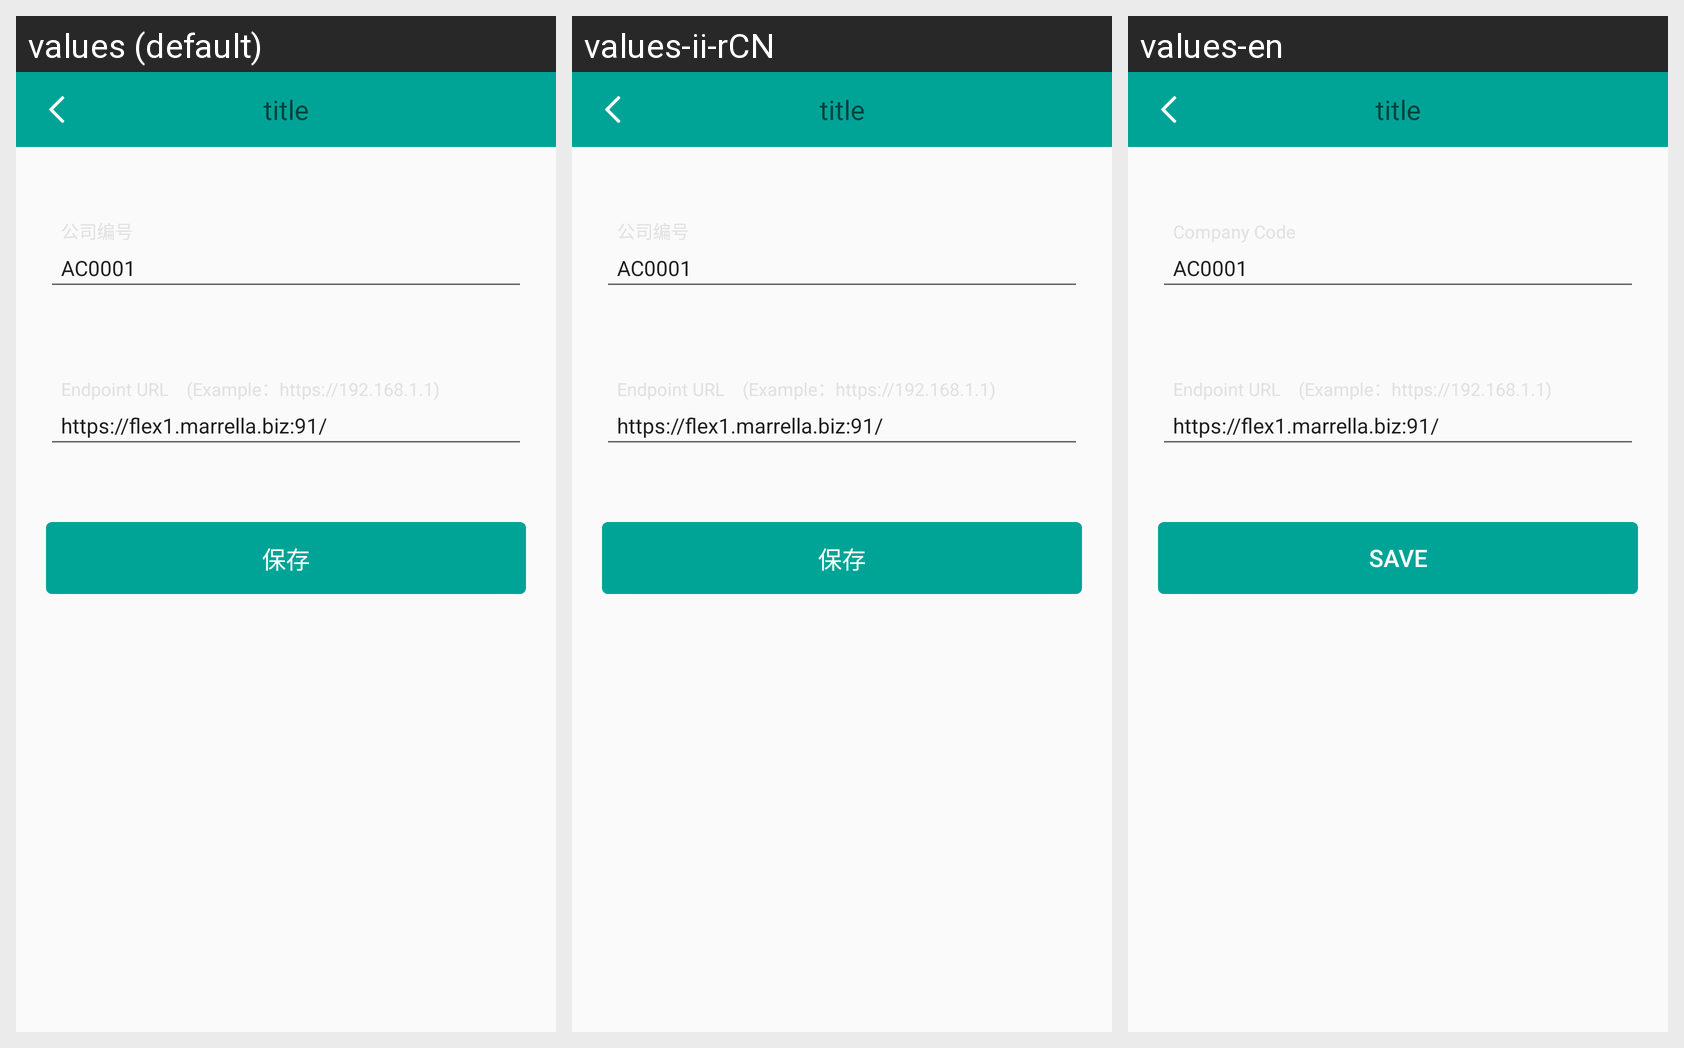

Locale-by-locale string values for the Android screen shown in this grid:
Android screen res/layout/activity_setting.xml rendered under 3 locales, left to right: values (default), values-ii-rCN, values-en. Device: Nexus 5 (rendered at 1080×1920; each locale shown at half size, 540×960, under a caption strip naming it); theme Theme.AppCompat.DayNight.NoActionBar.
Strings drawn on this screen, with the default value and each locale's value (text and hints the layout hard-codes, and strings that could not be matched under every locale, appear in the picture but are not listed):

company_code
  values: 公司编号
  values-ii-rCN: 公司编号
  values-en: Company Code

save
  values: 保存
  values-ii-rCN: 保存
  values-en: save
